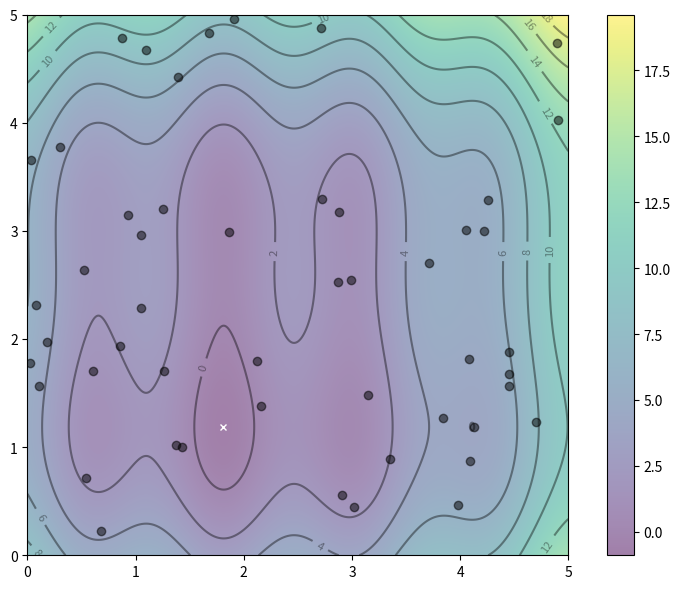

This chart was generated by the following Python code:
import numpy as np
import matplotlib.pyplot as plt

def f(x,y):
    "Objective function"
    return (x-2)**2 + (y-2)**2 + np.sin(5*x+2) + np.sin(2*y-3)
    
# Compute and plot the function in 3D within [0,5]x[0,5]
x, y = np.array(np.meshgrid(np.linspace(0,5,1000), np.linspace(0,5,1000)))
z = f(x, y)

# Find the global minimum
x_min = x.ravel()[z.argmin()]
y_min = y.ravel()[z.argmin()]

# Hyper-parameter of the algorithm
c1 = c2 = 0.1
w = 0.8

# Create particles
n_particles = 50
np.random.seed(100)

X = np.random.rand(2, n_particles) * 5
V = np.random.randn(2, n_particles) * 0.1

# Initialize data
pbest = X
pbest_obj = f(X[0], X[1])
gbest = pbest[:, pbest_obj.argmin()]
gbest_obj = pbest_obj.min()

# Generating PSO algorithm
def update():
    "Function to do one iteration of particle swarm optimization"
    global V, X, pbest, pbest_obj, gbest, gbest_obj
    # Update params
    r1, r2 = np.random.rand(2)
    V = w * V + c1*r1*(pbest - X) + c2*r2*(gbest.reshape(-1,1)-X)
    X = X + V
    obj = f(X[0], X[1])
    pbest[:, (pbest_obj >= obj)] = X[:, (pbest_obj >= obj)]
    pbest_obj = np.array([pbest_obj, obj]).min(axis=0)
    gbest = pbest[:, pbest_obj.argmin()]
    gbest_obj = pbest_obj.min()

# Set up base figure: The contour map
fig, ax = plt.subplots(figsize=(8,6))
fig.set_tight_layout(True)
img = ax.imshow(z, extent=[0, 5, 0, 5], origin='lower', cmap='viridis', alpha=0.5)
fig.colorbar(img, ax=ax)
ax.plot([x_min], [y_min], marker='x', markersize=5, color="white")
contours = ax.contour(x, y, z, 10, colors='black', alpha=0.4)
ax.clabel(contours, inline=True, fontsize=8, fmt="%.0f")
pbest_plot = ax.scatter(pbest[0], pbest[1], marker='o', color='black', alpha=0.5)
